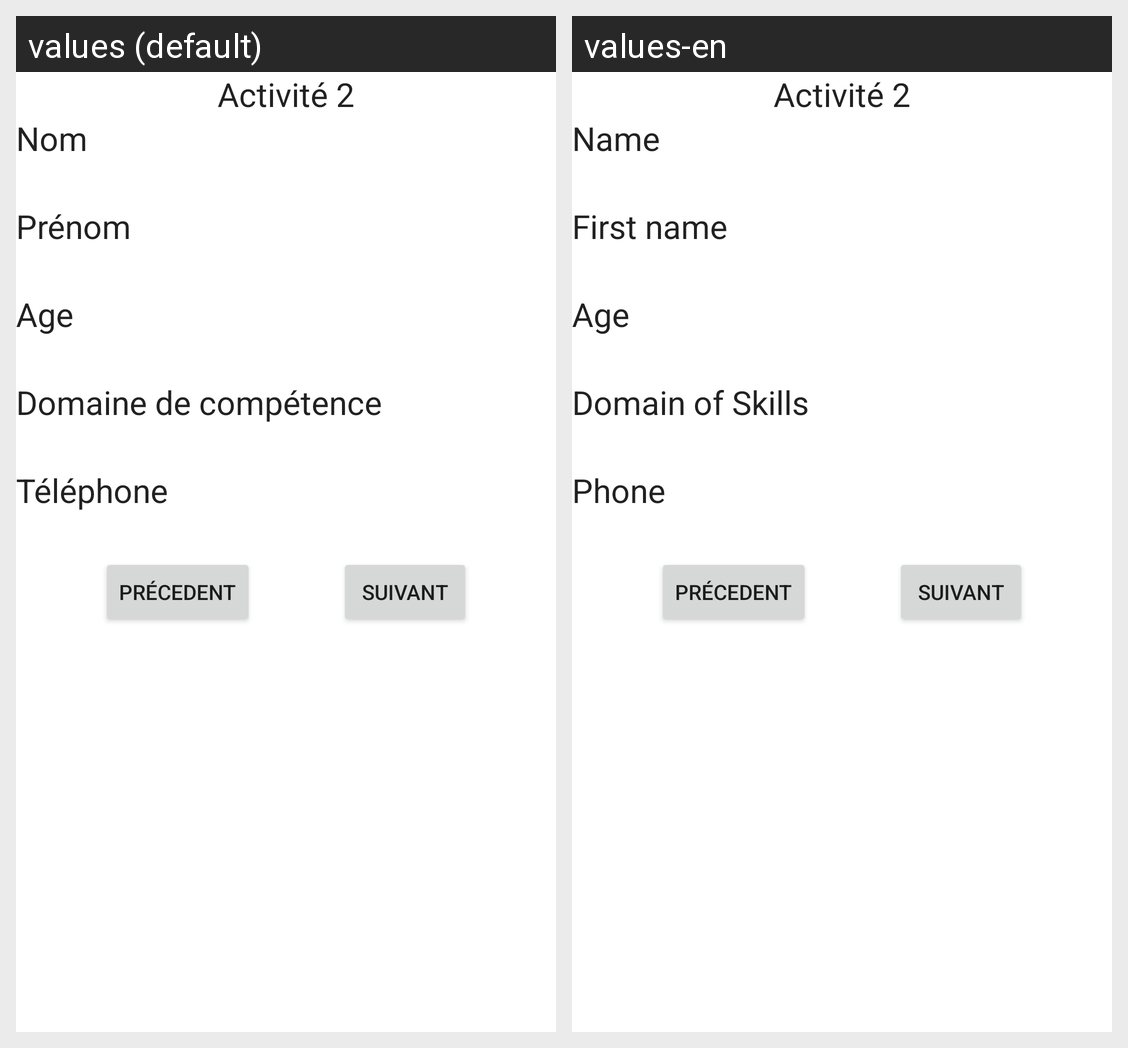

Translations of the strings shown on this Android screen, per locale in the grid:
Android screen res/layout/activity_2.xml rendered under 2 locales, left to right: values (default), values-en. Device: Nexus 5 (rendered at 1080×1920; each locale shown at half size, 540×960, under a caption strip naming it); theme Theme.Exercice4Internationalosation.
Strings drawn on this screen, with the default value and each locale's value (text and hints the layout hard-codes, and strings that could not be matched under every locale, appear in the picture but are not listed):

activit_2
  values: Activité 2
  values-en: Activité 2  [not translated; the default value is used]

nom
  values: Nom
  values-en: Name

prenom
  values: Prénom
  values-en: First name

age
  values: Age
  values-en: Age

domaine_comp
  values: Domaine de compétence
  values-en: Domain of Skills

telephone
  values: Téléphone
  values-en: Phone

pr_cedent
  values: Précedent
  values-en: Précedent

suivant
  values: Suivant
  values-en: Suivant
